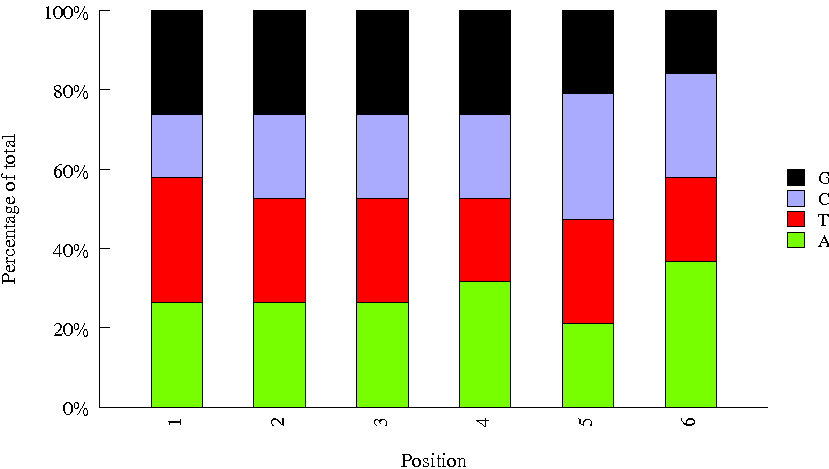

The data file committed next to this chart (first rows):
Sequence, name, set
ATGTCA, 15, biooSm
GGCTAC, 11, biooSm
CAAAAG, 28, biooSm
CTTGTA, 12, biooSm
TAGCTT, 10, biooSm
ACAGTG, 5, biooSm
GGTAGC, 24, biooSm
TCGGCA, 48, biooSm
GATCAG, 9, biooSm
CGATGT, 2, biooSm
CTCAGA, 40, biooSm
TACAGC, 43, biooSm
ATCACG, 1, biooSm
TCCCGA, 46, biooSm
CTAGCT, 38, biooSm
ACTTGA, 8, biooSm
AGTTCC, 14, biooSm
TCGAAG, 47, biooSm
CAACTA, 29, biooSm
